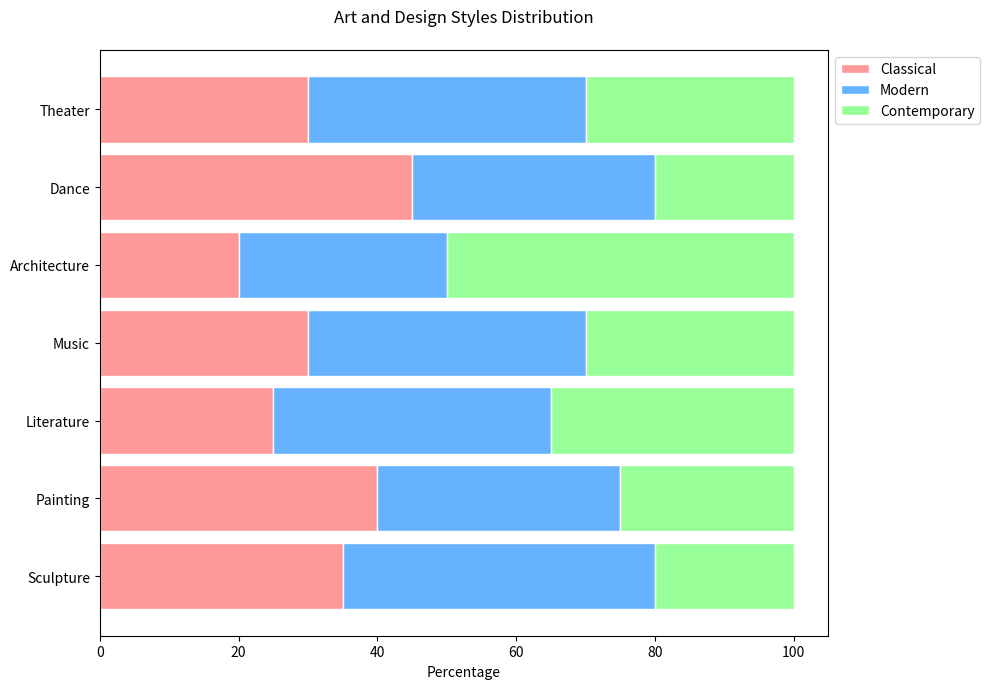

This chart was generated by the following Python code:
import matplotlib.pyplot as plt
import numpy as np

categories = ['Sculpture', 'Painting', 'Literature', 'Music', 'Architecture', 'Dance', 'Theater']
classical = [35, 40, 25, 30, 20, 45, 30]
modern = [45, 35, 40, 40, 30, 35, 40]
contemporary = [20, 25, 35, 30, 50, 20, 30]

barWidth = 0.85
r = np.arange(len(categories))

fig, ax = plt.subplots(figsize=(10, 7))

ax.barh(r, classical, color='#FF9999', edgecolor='white', height=barWidth, label='Classical')
ax.barh(r, modern, left=classical, color='#66B2FF', edgecolor='white', height=barWidth, label='Modern')
ax.barh(r, contemporary, left=np.add(classical, modern), color='#99FF99', edgecolor='white', height=barWidth, label='Contemporary')

ax.set_xlabel('Percentage')
ax.set_title('Art and Design Styles Distribution', pad=20)
ax.set_yticks(r)
ax.set_yticklabels(categories)
ax.legend(loc='upper left', bbox_to_anchor=(1,1), ncol=1)
plt.tight_layout()
plt.show()